Run: headless pygame with SDL's dummy video driver; simulated clock (each Clock.tick advances the game by its frame time, no real sleeping); random seed 0; keys injected as events and as key.get_pressed() state; no mouse input.
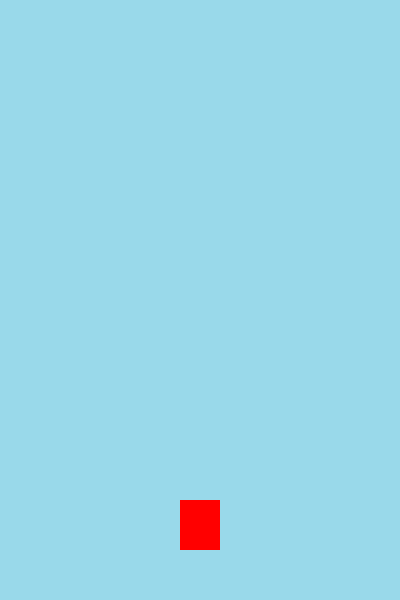
Frame 1 of 4 · flips 1–60 · no input
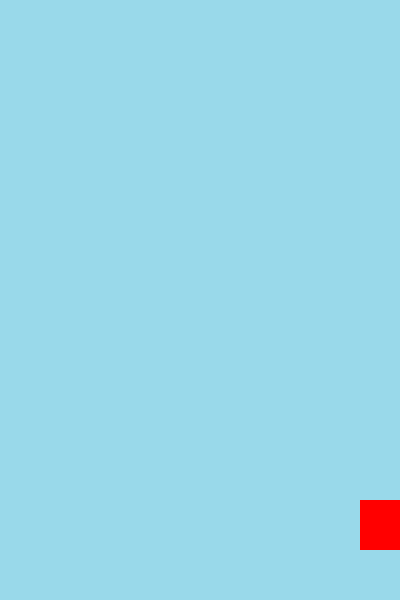
Frame 2 of 4 · flips 61–180 · tapped SPACE, RETURN · held RIGHT (→), D
Frame 3 of 4 · flips 181–300 · held DOWN (↓), S · screen unchanged from frame 2, image omitted
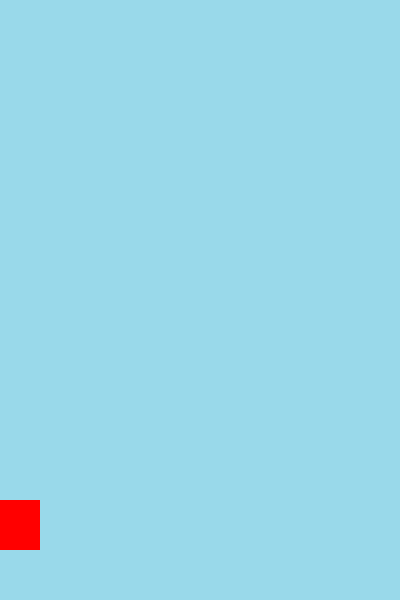
Frame 4 of 4 · flips 301–420 · held LEFT (←), A, UP (↑), W

The pygame program that drew these frames:

# Creates a rectangular platform at position (150, 550)
# with a width of 100 pixels and height of 10 pixels.
# This can be used as a surface for the player to land on or stand on in the game.

#Task : Draw platform on line 51.

import pygame  # Import the pygame module
pygame.init()  # Initialize all pygame modules

# Create the game window with a width of 400 and a height of 600
screen = pygame.display.set_mode((400, 600))

# Set the title of the game window
pygame.display.set_caption("Sky Jumper")

# Create a rectangle representing the player at position (180, 500) with width 40 and height 50
player = pygame.Rect(180, 500, 40, 50)
platform = pygame.Rect(150, 550, 100, 10)

# Variable to control the game loop
run = True
while run:
    # Limit the frame rate
    pygame.time.delay(30)

    # Check for events like closing the window
    for event in pygame.event.get():
        if event.type == pygame.QUIT:
            run = False

    # Get all keys pressed
    keys = pygame.key.get_pressed()

    # Move player left
    if keys[pygame.K_LEFT]:
        player.x -= 5

    # Move player right
    if keys[pygame.K_RIGHT]:
        player.x += 5

    # Jump when spacebar is pressed
    if keys[pygame.K_SPACE]:
        player.y -= 50  # Move player up

    # --- Restrict player from moving off the screen ---
    if player.x < 0:
        player.x = 0
    if player.x > 400 - player.width:
        player.x = 400 - player.width
    # Fill the screen with a light blue color
    screen.fill((153, 217, 234))

    # Draw the player as a red rectangle on the screen
    pygame.draw.rect(screen, (255, 0, 0), player)


   # Update the display with the latest changes
    pygame.display.update()

# Quit pygame when the loop ends
pygame.quit()
